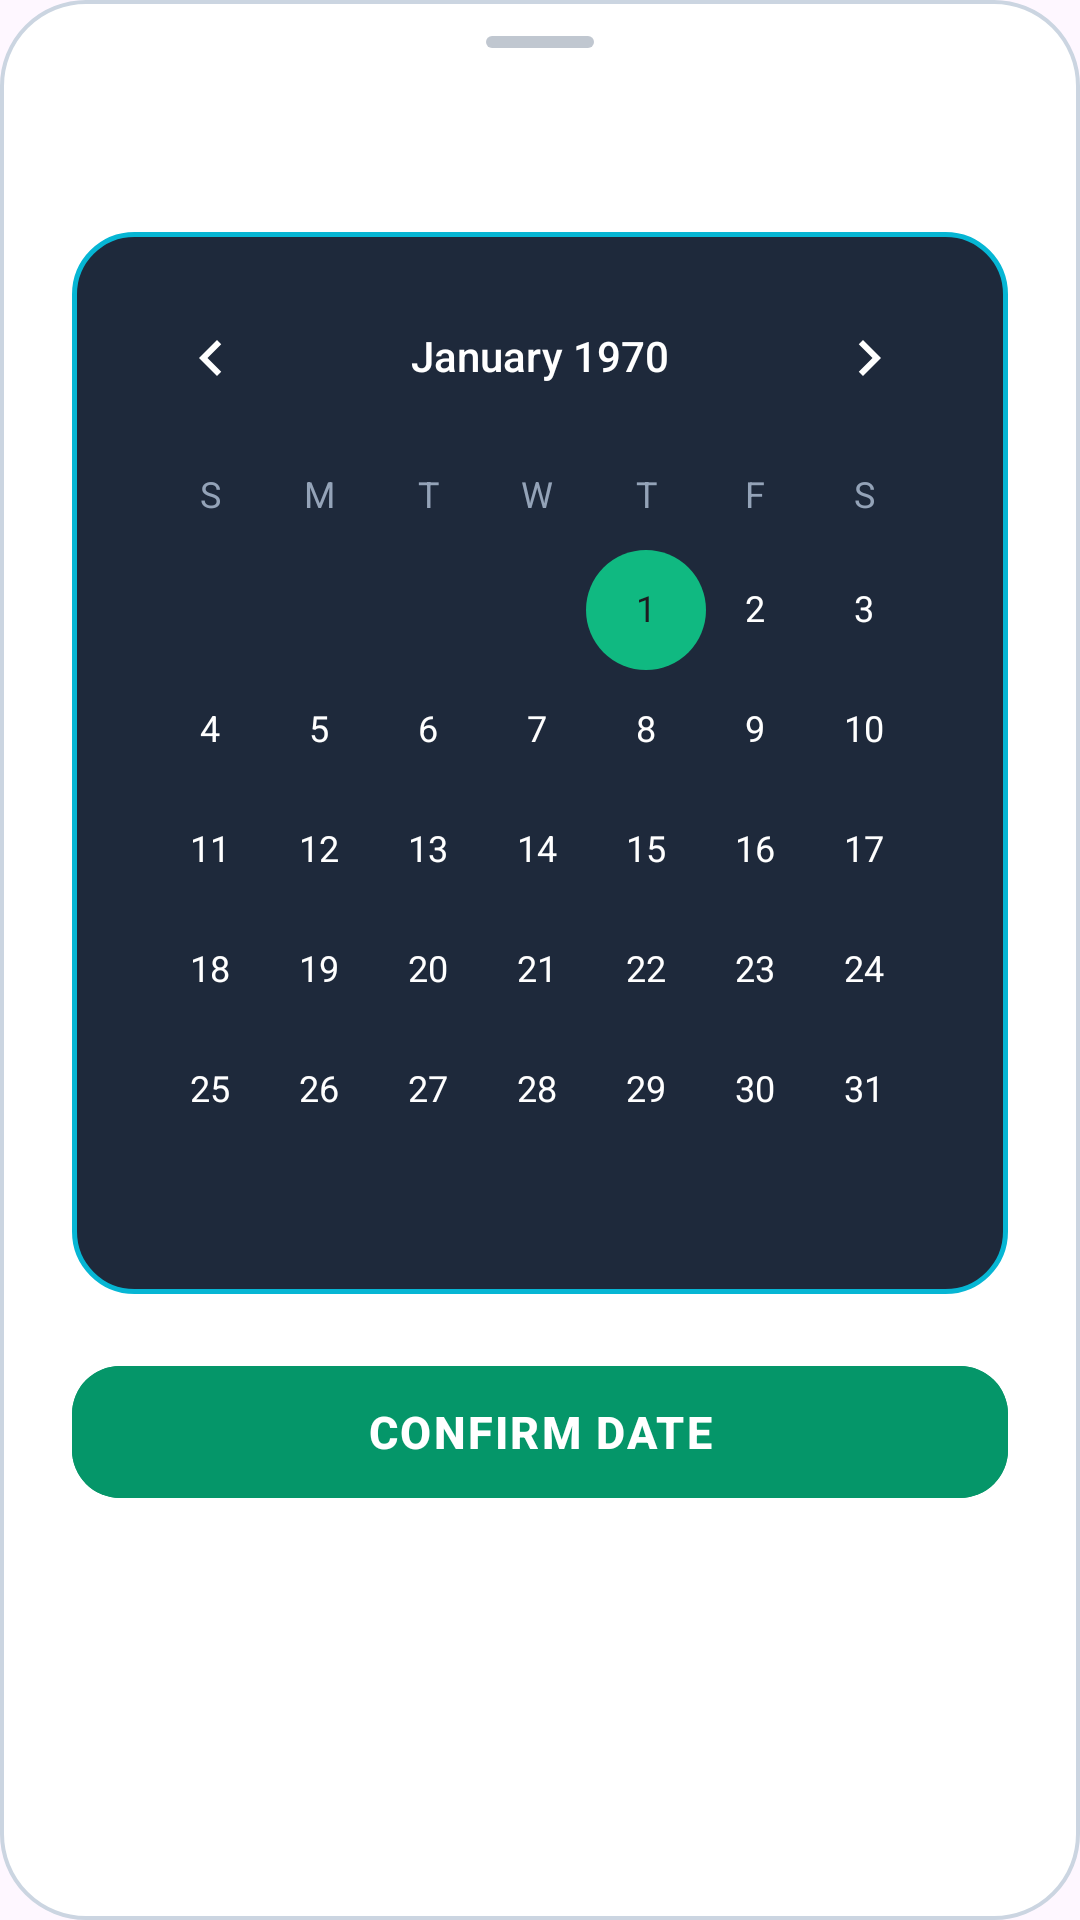

Layout XML and referenced resources for this Android screen:
<!-- AndroidManifest.xml: application theme Theme.OCRMedicationApp -->
<!-- res/layout/dialog_date_picker.xml -->
<?xml version="1.0" encoding="utf-8"?>
<LinearLayout xmlns:android="http://schemas.android.com/apk/res/android"
    xmlns:app="http://schemas.android.com/apk/res-auto"
    android:layout_width="match_parent"
    android:layout_height="wrap_content"
    android:orientation="vertical"
    android:background="@drawable/dialog_background"
    android:paddingHorizontal="24dp"
    android:paddingTop="12dp"
    android:paddingBottom="28dp">

    
    <View
        android:layout_width="36dp"
        android:layout_height="4dp"
        android:layout_gravity="center_horizontal"
        android:layout_marginBottom="16dp"
        android:background="@drawable/bottom_sheet_drag_handle_bg"
        android:alpha="0.4"/>

    
    <TextView
        android:id="@+id/tvBigDateHeader"
        android:layout_width="match_parent"
        android:layout_height="wrap_content"
        android:gravity="center"
        android:textAlignment="center"
        android:textColor="@color/text_primary"
        android:textSize="22sp"
        android:textStyle="bold"
        android:layout_marginBottom="16dp" />

    
    <FrameLayout
        android:layout_width="match_parent"
        android:layout_height="wrap_content"
        android:background="@drawable/wheel_picker_container_bg"
        android:padding="8dp"
        android:layout_marginBottom="20dp">

        <CalendarView
            android:id="@+id/calendarView"
            android:layout_width="match_parent"
            android:layout_height="wrap_content"
            android:theme="@style/Theme.OCRMedicationApp.DarkWheelPicker" />
    </FrameLayout>

    
    <com.google.android.material.button.MaterialButton
        android:id="@+id/btnSaveDate"
        style="@style/Widget.Material3.Button"
        android:layout_width="match_parent"
        android:layout_height="52dp"
        android:text="CONFIRM DATE"
        android:textColor="@android:color/white"
        android:textStyle="bold"
        android:textSize="15sp"
        android:letterSpacing="0.05"
        android:backgroundTint="@color/accent_teal"
        app:cornerRadius="16dp"
        android:elevation="0dp"/>

</LinearLayout>
<!-- resources referenced by this layout -->
<resources>
  <color name="accent_teal">#059669</color>
  <color name="text_primary">#0F172A</color>
  <!-- drawable bottom_sheet_drag_handle_bg (drawable) -->
  <?xml version="1.0" encoding="utf-8"?>
  <shape xmlns:android="http://schemas.android.com/apk/res/android">
      <solid android:color="@color/text_secondary"/>
      <corners android:radius="3dp"/>
  </shape>
  <!-- drawable dialog_background (drawable) -->
  <?xml version="1.0" encoding="utf-8"?>
  <shape xmlns:android="http://schemas.android.com/apk/res/android"
      android:shape="rectangle">
      <solid android:color="@color/grid_card_bg" />
      <corners android:radius="28dp" />
      <stroke android:width="1.2dp" android:color="@color/glass_stroke" />
  </shape>
  <!-- drawable wheel_picker_container_bg (drawable) -->
  <?xml version="1.0" encoding="utf-8"?>
  <shape xmlns:android="http://schemas.android.com/apk/res/android"
      android:shape="rectangle">
      <solid android:color="#1E293B"/> 
      <corners android:radius="20dp"/>
      <stroke
          android:width="1.5dp"
          android:color="#06B6D4"/>
  </shape>
  <style name="Theme.OCRMedicationApp.DarkWheelPicker" parent="ThemeOverlay.Material3.Dark">
          <item name="android:textColorPrimary">#FFFFFF</item>
          <item name="android:textColorSecondary">#94A3B8</item>
          <item name="android:editTextColor">#FFFFFF</item>
          <item name="android:colorControlNormal">#10B981</item>
          <item name="android:colorControlActivated">#10B981</item>
      </style>
  <style name="Theme.OCRMedicationApp" parent="Base.Theme.OCRMedicationApp" />
  <color name="text_secondary">#64748B</color>
  <color name="grid_card_bg">#FFFFFF</color>
  <color name="glass_stroke">#CBD5E1</color>
  <style name="Base.Theme.OCRMedicationApp" parent="Theme.Material3.DayNight.NoActionBar">
          <item name="android:navigationBarColor">@android:color/transparent</item>
          <item name="android:statusBarColor">@android:color/transparent</item>
          <item name="android:windowDrawsSystemBarBackgrounds">true</item>
          <item name="android:enforceNavigationBarContrast" tools:targetApi="q">false</item>
          <item name="android:enforceStatusBarContrast" tools:targetApi="q">false</item>
          <item name="bottomSheetDialogTheme">@style/CustomBottomSheetDialogTheme</item>
      </style>
  <style name="CustomBottomSheetDialogTheme" parent="ThemeOverlay.Material3.BottomSheetDialog">
          <item name="android:windowAnimationStyle">@style/BottomSheetSlideAnimation</item>
      </style>
  <style name="BottomSheetSlideAnimation">
          <item name="android:windowEnterAnimation">@anim/slide_in_bottom</item>
          <item name="android:windowExitAnimation">@anim/slide_out_bottom</item>
      </style>
</resources>
